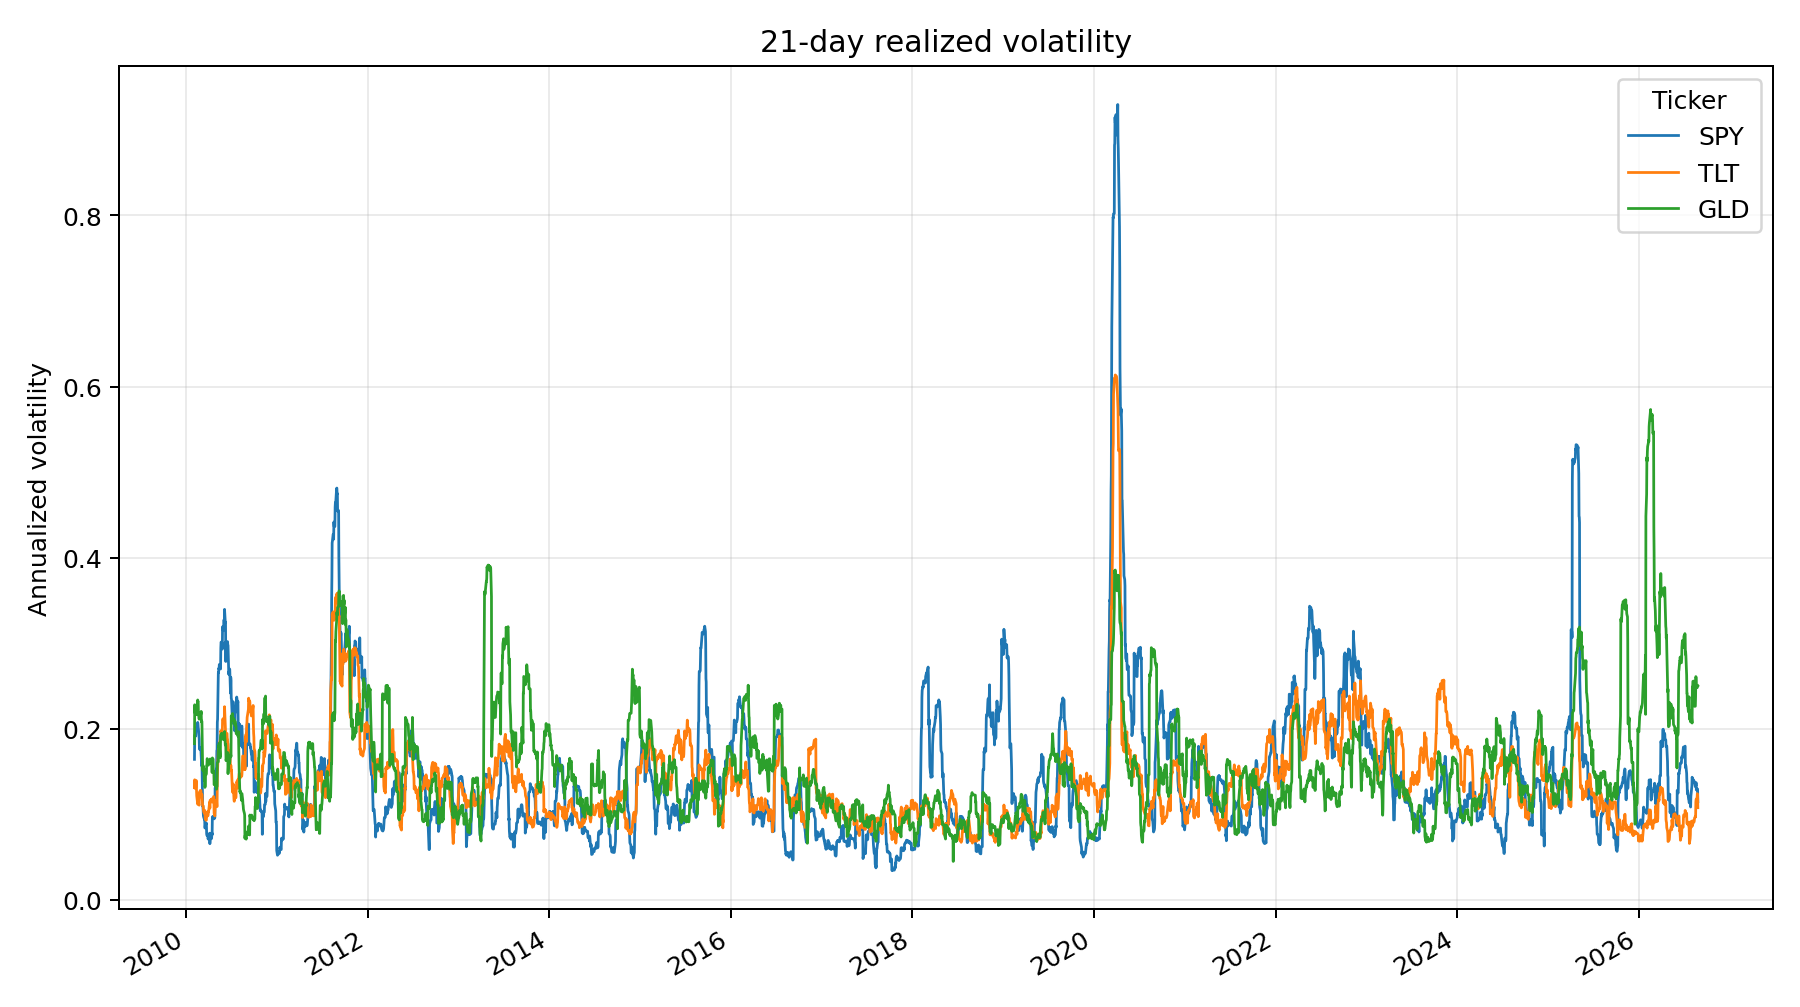

The file beside this chart, header and first rows:
Date, SPY, TLT, GLD
2010-01-05, , , 
2010-01-06, , , 
2010-01-07, , , 
2010-01-08, , , 
2010-01-11, , , 
2010-01-12, , , 
2010-01-13, , , 
2010-01-14, , , 
2010-01-15, , , 
2010-01-19, , , 
2010-01-20, , , 
2010-01-21, , , 
2010-01-22, , , 
2010-01-25, , , 
2010-01-26, , , 
2010-01-27, , , 
2010-01-28, , , 
2010-01-29, , , 
2010-02-01, , , 
2010-02-02, , , 
2010-02-03, 0.1643, 0.1313, 0.1826
2010-02-04, 0.1924, 0.1404, 0.2281
2010-02-05, 0.1928, 0.1304, 0.2187
2010-02-08, 0.1915, 0.1304, 0.2187
2010-02-09, 0.1982, 0.1364, 0.2242
2010-02-10, 0.1976, 0.1396, 0.2167
2010-02-11, 0.2017, 0.1282, 0.22
2010-02-12, 0.198, 0.1217, 0.2164
2010-02-16, 0.2075, 0.1119, 0.2337
2010-02-17, 0.206, 0.1163, 0.2313
2010-02-18, 0.2016, 0.1167, 0.2316
2010-02-19, 0.1996, 0.1122, 0.2173
2010-02-22, 0.1884, 0.1107, 0.2113
2010-02-23, 0.1762, 0.1255, 0.2149
2010-02-24, 0.1782, 0.125, 0.2155
2010-02-25, 0.1775, 0.1267, 0.2177
2010-02-26, 0.1769, 0.1279, 0.2171
2010-03-01, 0.1745, 0.1279, 0.217
2010-03-02, 0.1686, 0.1242, 0.2203
2010-03-03, 0.1614, 0.1203, 0.2082
2010-03-04, 0.1569, 0.1213, 0.2092
2010-03-05, 0.1617, 0.1232, 0.2085
2010-03-08, 0.1098, 0.1104, 0.1516
2010-03-09, 0.1099, 0.1099, 0.1522
2010-03-10, 0.1029, 0.1097, 0.1569
2010-03-11, 0.09807, 0.106, 0.1516
2010-03-12, 0.09687, 0.1031, 0.1531
2010-03-15, 0.09423, 0.1012, 0.1392
2010-03-16, 0.09447, 0.1038, 0.1527
2010-03-17, 0.0841, 0.1045, 0.1315
2010-03-18, 0.08478, 0.096, 0.1329
2010-03-19, 0.08827, 0.09415, 0.1464
2010-03-22, 0.08887, 0.09301, 0.1465
2010-03-23, 0.08979, 0.09344, 0.1475
2010-03-24, 0.07714, 0.1008, 0.1568
2010-03-25, 0.07557, 0.1022, 0.1569
2010-03-26, 0.07511, 0.1004, 0.1651
2010-03-29, 0.07575, 0.09822, 0.1611
2010-03-30, 0.07108, 0.09947, 0.1628
2010-03-31, 0.07394, 0.1034, 0.1575
... 4,128 more rows
